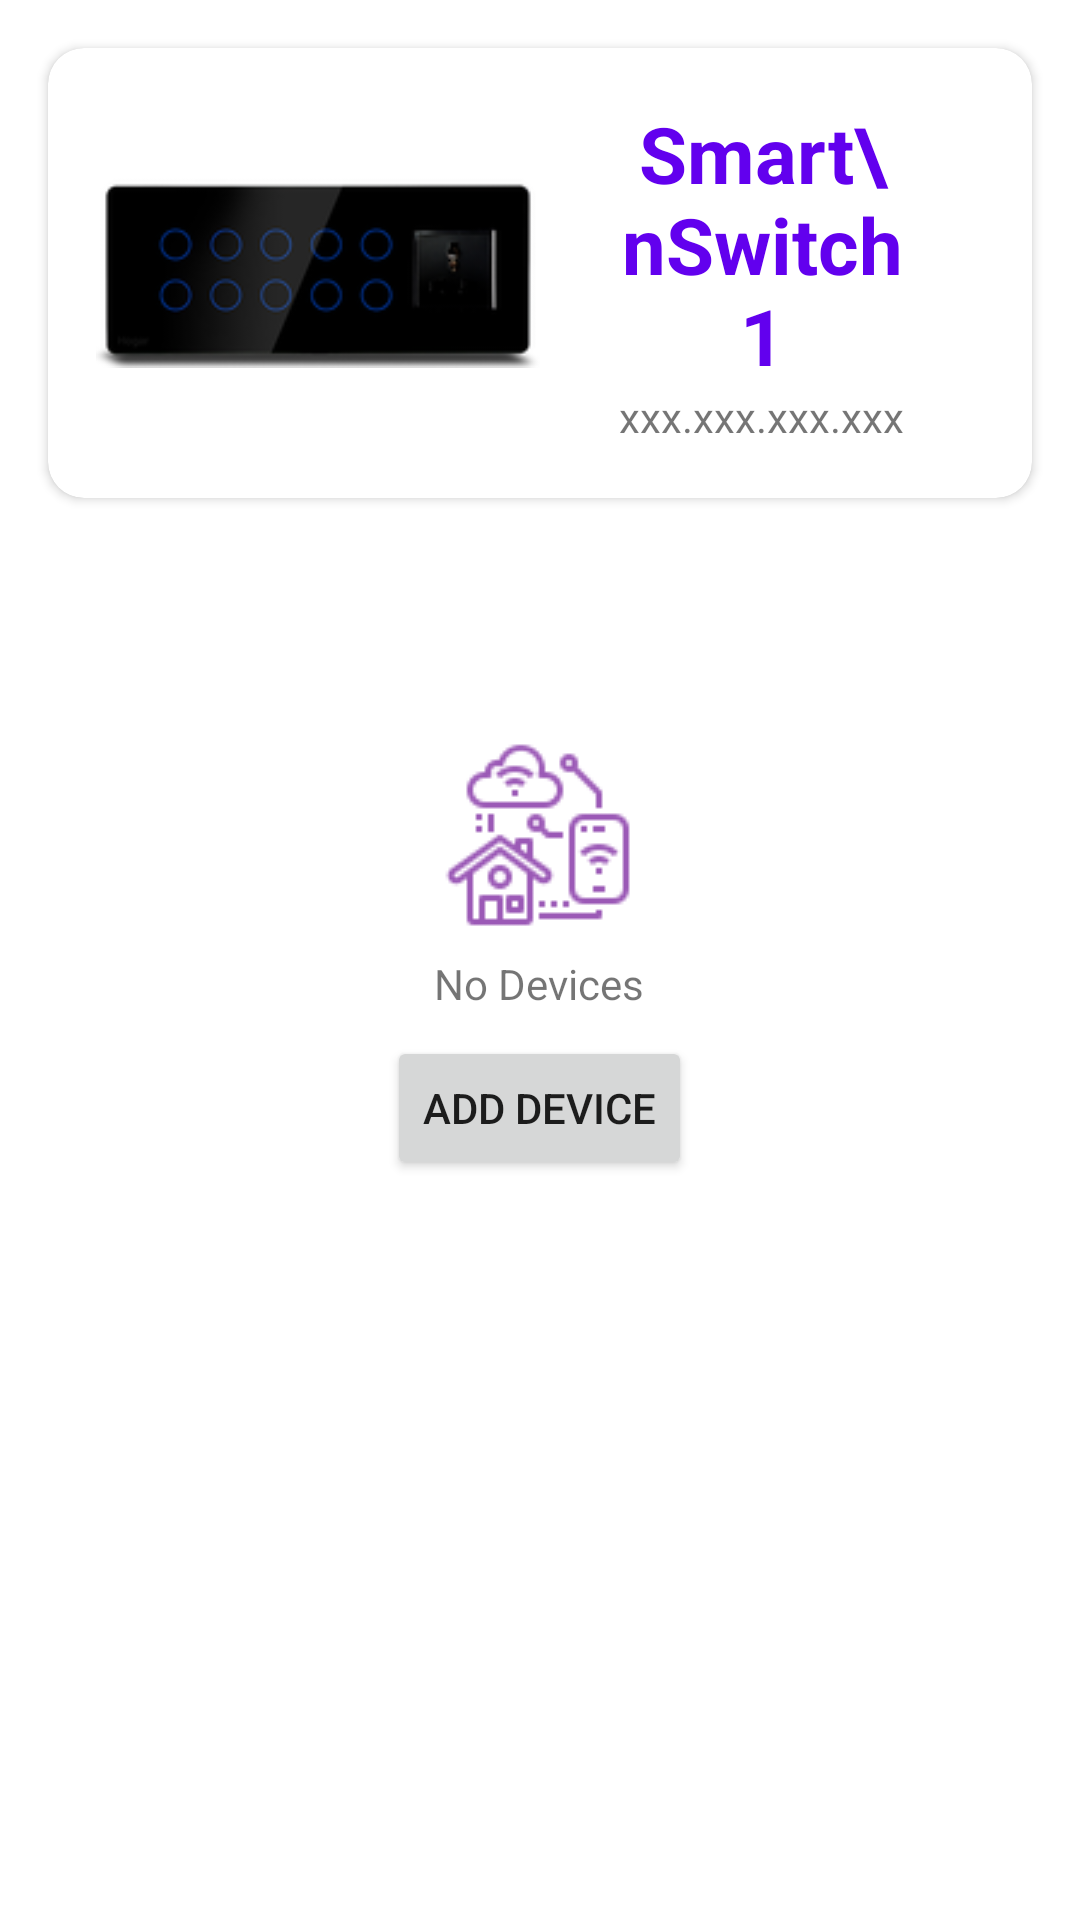

Write the Android layout XML for this screen, with the resource values it uses.
<!-- AndroidManifest.xml: application theme Theme.MaxwellSmartHome -->
<!-- res/layout/activity_main.xml -->
<?xml version="1.0" encoding="utf-8"?>
<RelativeLayout xmlns:android="http://schemas.android.com/apk/res/android"
    xmlns:app="http://schemas.android.com/apk/res-auto"
    xmlns:tools="http://schemas.android.com/tools"
    android:layout_width="match_parent"
    android:layout_height="match_parent"
    tools:context=".MainActivity">

    <LinearLayout
        android:id="@+id/ll_add_device"
        android:layout_width="wrap_content"
        android:layout_height="wrap_content"
        android:layout_centerInParent="true"
        android:orientation="vertical">

        <ImageView
            android:layout_width="wrap_content"
            android:layout_height="wrap_content"
            android:layout_gravity="center"
            android:src="@drawable/img_smart_home" />

        <TextView
            android:layout_width="wrap_content"
            android:layout_height="wrap_content"
            android:layout_gravity="center"
            android:layout_margin="8dp"
            android:text="No Devices" />

        <Button
            android:id="@+id/btn_add_device"
            android:layout_width="wrap_content"
            android:layout_height="wrap_content"
            android:layout_gravity="center"
            android:text="Add Device" />

    </LinearLayout>

    <androidx.cardview.widget.CardView
        android:id="@+id/cv_main_device"
        android:visibility="visible"
        android:focusable="true"
        android:clickable="true"
        android:foreground="?android:attr/selectableItemBackground"
        android:layout_width="match_parent"
        android:layout_height="150dp"
        android:layout_margin="16dp"
        app:cardCornerRadius="12dp">

        <LinearLayout
            android:padding="16dp"
            android:layout_width="match_parent"
            android:layout_height="match_parent">

            <LinearLayout
                android:gravity="center"
                android:layout_width="match_parent"
                android:layout_height="match_parent"
                android:layout_weight="1">

                <ImageView
                    android:layout_width="wrap_content"
                    android:layout_height="wrap_content"
                    android:src="@drawable/img_smart_switch"/>

            </LinearLayout>

            <LinearLayout
                android:gravity="center"
                android:layout_width="match_parent"
                android:layout_height="match_parent"
                android:orientation="vertical"
                android:layout_weight="1">

                <TextView
                    android:layout_width="wrap_content"
                    android:layout_height="wrap_content"
                    android:text="Smart\nSwitch 1"
                    android:gravity="center"
                    android:textStyle="bold"
                    android:textColor="@color/design_default_color_primary"
                    android:textSize="26dp"/>

                <TextView
                    android:layout_width="wrap_content"
                    android:layout_height="wrap_content"
                    android:text="xxx.xxx.xxx.xxx"
                    android:id="@+id/tv_ip_main"/>

            </LinearLayout>

        </LinearLayout>

    </androidx.cardview.widget.CardView>


</RelativeLayout>
<!-- resources referenced by this layout -->
<resources>
  <!-- drawable img_smart_home: png bitmap (drawable, 3361 bytes) -->
  <!-- drawable img_smart_switch: png bitmap (drawable, 17377 bytes) -->
  <style name="Theme.MaxwellSmartHome" parent="Theme.MaterialComponents.DayNight.DarkActionBar">
          
          <item name="colorPrimary">@color/purple_500</item>
          <item name="colorPrimaryVariant">@color/purple_700</item>
          <item name="colorOnPrimary">@color/white</item>
          
          <item name="colorSecondary">@color/teal_200</item>
          <item name="colorSecondaryVariant">@color/teal_700</item>
          <item name="colorOnSecondary">@color/black</item>
          
          <item name="android:statusBarColor" tools:targetApi="l">?attr/colorPrimaryVariant</item>
          
      </style>
  <!-- not gathered from this repository: default colours our renderer supplied (Android Studio template values) -->
  <color name="purple_500">#FF6200EE</color>
  <color name="purple_700">#FF3700B3</color>
  <color name="teal_200">#FF03DAC5</color>
  <color name="teal_700">#FF018786</color>
  <color name="black">#FF000000</color>
  <color name="white">#FFFFFFFF</color>
</resources>
